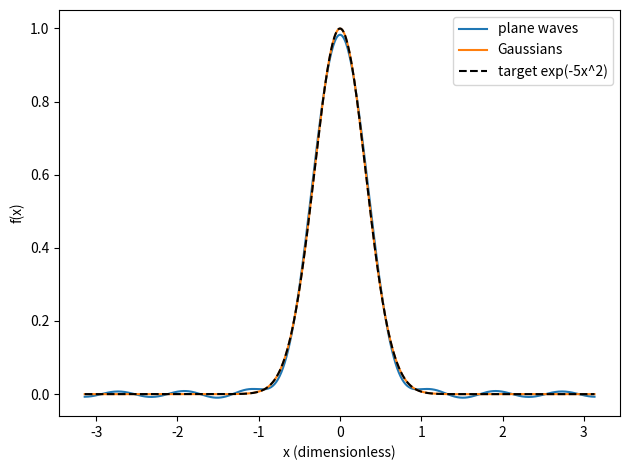

Python code for this plot:
"""同一个一维函数、相同基函数数量，比较两种最小二乘表示。"""
import numpy as np
import matplotlib.pyplot as plt

x = np.linspace(-np.pi, np.pi, 600, endpoint=False)
y = np.exp(-5 * x**2)
# 15 个实平面波基函数：1 + 7 组 cos / sin。
plane = [np.ones_like(x)]
for k in range(1, 8):
    plane.extend([np.cos(k*x), np.sin(k*x)])
A = np.column_stack(plane)
# 15 个局域高斯。中心和宽度是本练习设定，不代表量化化学基组。
centers = np.linspace(-np.pi, np.pi, 15)
B = np.exp(-((x[:, None]-centers[None, :])/0.45)**2)
ca = np.linalg.lstsq(A, y, rcond=None)[0]
cb = np.linalg.lstsq(B, y, rcond=None)[0]
for name, pred in [("plane waves", A@ca), ("Gaussians", B@cb)]:
    print(name, "RMSE", np.sqrt(np.mean((pred-y)**2)))
    plt.plot(x, pred, label=name)
plt.plot(x, y, "k--", label="target exp(-5x^2)")
plt.xlabel("x (dimensionless)")
plt.ylabel("f(x)")
plt.legend()
plt.tight_layout()
plt.savefig("basis_comparison.png", dpi=160)
# 这是固定采样点上的拟合演示；不用于判断真实分子哪种基组更准确。
